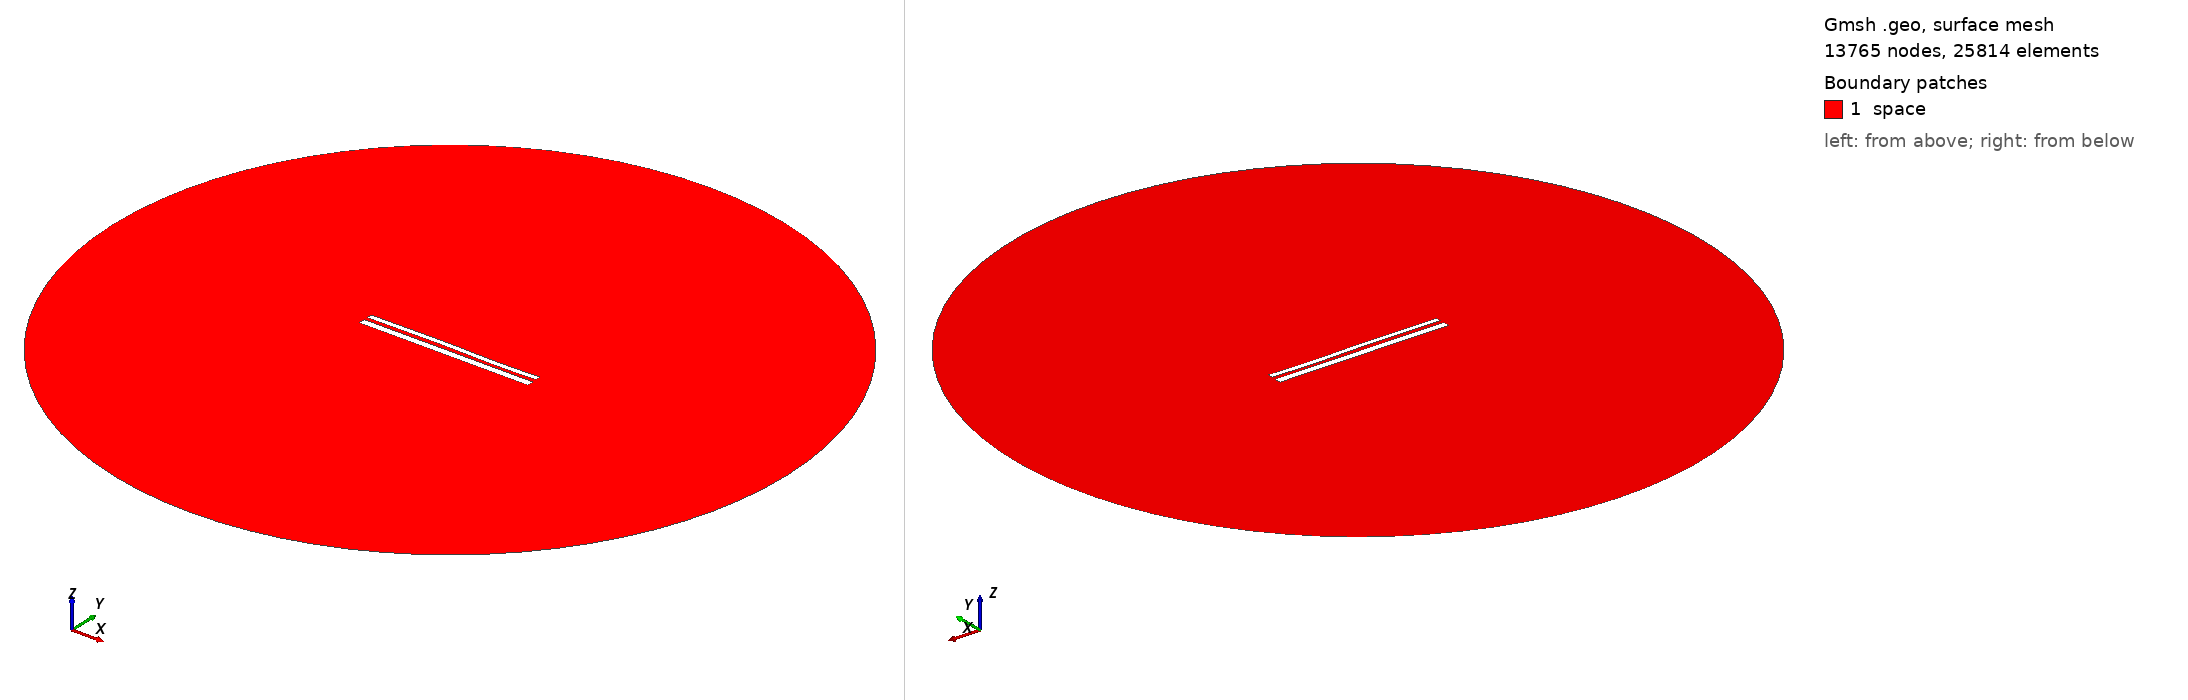

Gmsh geometry script, surface-meshed: 13765 nodes, 25814 surface elements. Boundary patches (legend numbers): 1 space. Left view from above one corner, right view from below the opposite corner. Legend entries are the model's physical surfaces. The drawing asked Gmsh for element sizes between 1% and 20% of the model's largest extent; the script's own settings can give other sizes.

=== 10847.geo (drawn) ===
//---------------------------------------
// Geometry kernel
//---------------------------------------

SetFactory("OpenCASCADE");



//---------------------------------------
// Parameters of the geometry
//---------------------------------------

// Overetch of the upper plate
overetch = 0.375;

// Distance between the plates
distance = 2.0;

// Discretization over the x axis (for the deformation)
nx = 50; 

// Length of the plate
L = 100 - overetch; 

// Number of modes
n = 4; 

// 1st mode coefficient
coeff(1) = -0.075;
beta(1) = 0.596864 * 3.1415926535 / L;

// 2nd mode coefficient
coeff(2) = 0.07499999999999998;
beta(2) = 1.49418 * 3.1415926535 / L;

// 3rd mode coefficient
coeff(3) = 0.15;
beta(3) = 2.50025 * 3.1415926535 / L;

// 4th mode coefficient
coeff(4) = -0.075;
beta(4) = 3.49999 * 3.1415926535 / L;



//---------------------------------------
// Upper plate (deformed rectangle)
//---------------------------------------

// Coordiantes of the upper plate
xmin = -50;
xmax = 50 - overetch;

// Height of the upper plate
yheight = 4 - 2 * overetch;

// Indexes of the points
UpperID[] = {};
LowerID[] = {};
LeftID[] = {};
RightID[] = {};

// Point index
p = 1;

// Horizontal edges
For i In {1:nx}
    x = xmin + (i-1)*(xmax - xmin)/(nx-1);

    y_bottom = distance / 2 + overetch;
    For j In {1:n}
        C = (Cosh(beta(j)*L) + Cos(beta(j)*L)) / (Sinh(beta(j)*L) + Sin(beta(j)*L));
        y_bottom  = y_bottom + coeff(j) * (Cosh(beta(j)*(x+50)) - Cos(beta(j)*(x+50)) - C * (Sinh(beta(j)*(x+50)) - Sin(beta(j)*(x+50))));
    EndFor

    y_top = y_bottom + yheight;

    Point(p) = {x, y_top, 0, 1.0};
    UpperID[i] = p;
    p = p + 1;

    Point(p) = {x, y_bottom, 0, 1.0};
    LowerID[i] = p;
    p = p + 1;
EndFor

// Create point lists
UpperPts[] = {}; LowerPts[] = {};
For i In {1:nx}
  UpperPts[] += {UpperID[i]};
  LowerPts[] += {LowerID[i]};
EndFor

// Build splines
Spline(1) = {UpperPts[]};
Spline(2) = {LowerPts[]};
Line(3) = {LowerPts[nx-1], UpperPts[nx-1]};
Line(4) = {LowerPts[0], UpperPts[0]};

// Build the plane surface
Curve Loop(1) = {2, 3, -1, -4};
Plane Surface(1) = {1};



//---------------------------------------
// Lower plate (rectangle)
//---------------------------------------

// Vertices
Point(1001) = {-50, -1, 0, 1.0};
Point(1002) = { 50, -1, 0, 1.0};
Point(1003) = { 50,  -5, 0, 1.0};
Point(1004) = {-50,  -5, 0, 1.0};

// Edges
Line(5) = {1001, 1002};
Line(6) = {1002, 1003};
Line(7) = {1003, 1004};
Line(8) = {1004, 1001};

// Plane surface
Line Loop(2) = {5, 6, 7, 8};
Plane Surface(2) = {2}; 



//---------------------------------------
// Outer (fictious) boundary
//---------------------------------------

// Points
Point(1005) = {0, 0, 0};       // Center
Point(1006) = {200, 0, 0};     // Start point
Point(1007) = {0, 200, 0};     // 90 degrees
Point(1008) = {-200, 0, 0};    // 180 degrees
Point(1009) = {0, -200, 0};    // 270 degrees

// Circle arcs (each needs start, center, end)
Circle(9) = {1006, 1005, 1007};
Circle(10) = {1007, 1005, 1008};
Circle(11) = {1008, 1005, 1009};
Circle(12) = {1009, 1005, 1006};

// Plane surface for the entire domain
Curve Loop(3) = {9, 10, 11, 12};
Surface(3) = {3};

// Subtract the plates from the whole domain to obtain the actual domain where we want to solve the equations
BooleanDifference{ Surface{3}; Delete; }{ Surface{1}; Surface{2}; Delete; }




//---------------------------------------
// Transfinite Lines/Curves
//---------------------------------------

// Set the number of points on the boundaries
r = 7;

// Plates
Transfinite Curve {1, 2} = 50*r Using Progression 1;
Transfinite Curve {3, 4} = 2*r Using Progression 1;
Transfinite Line {5, 7} = 50*r Using Progression 1;
Transfinite Line {6, 8} = 2*r Using Progression 1;

// Outer boundary
Transfinite Line {9, 10, 11, 12} = 20 Using Progression 1;



//---------------------------------------
// Physical groups
//---------------------------------------                

// Physical curves (boundaries)
Physical Line("force_segment", 10) = {2};
Physical Line("upper_plate", 11) = {1, 3, 4};
Physical Line("lower_plate", 12) = {5, 6, 7, 8};
Physical Line("boundary", 20) = {9, 10, 11, 12};

// Physical Surfaces
Physical Surface("space", 30) = {3};



//---------------------------------------
// 6. Generate the Mesh
//---------------------------------------

// 2D mesh generation
Mesh 2;
